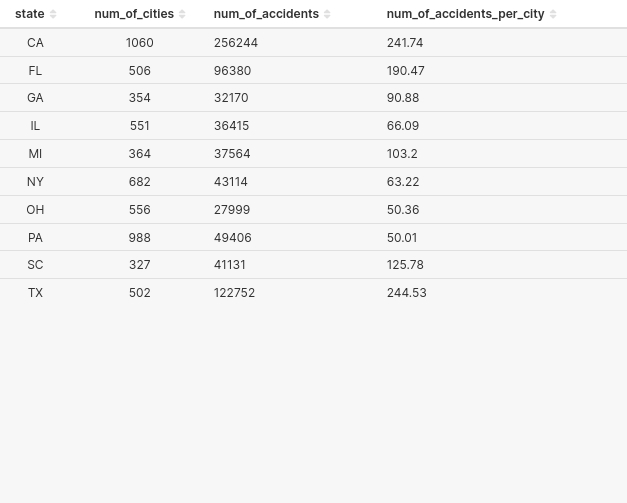

The table this chart was drawn from, first rows:
state, num_of_cities, num_of_accidents, num_of_accidents_per_city
CA, 1060, 256244, 241.7
TX, 502, 122752, 244.5
FL, 506, 96380, 190.5
PA, 988, 49406, 50.01
NY, 682, 43114, 63.22
SC, 327, 41131, 125.8
MI, 364, 37564, 103.2
IL, 551, 36415, 66.09
GA, 354, 32170, 90.88
OH, 556, 27999, 50.36
